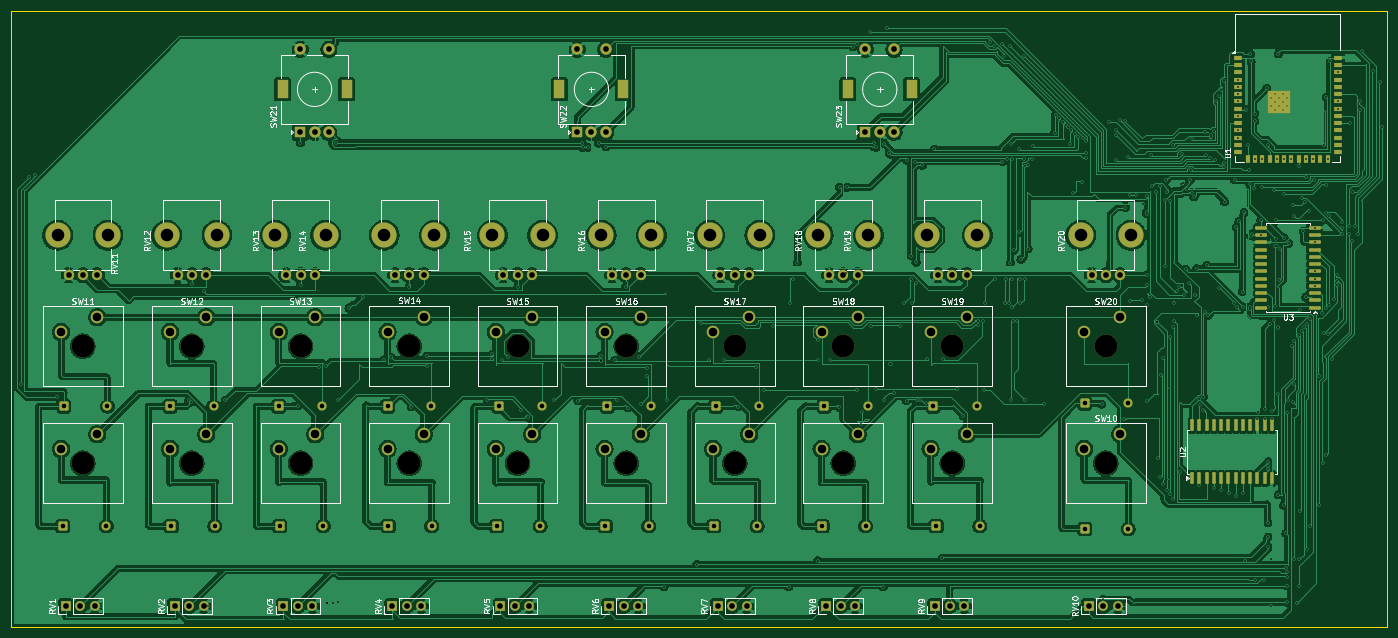
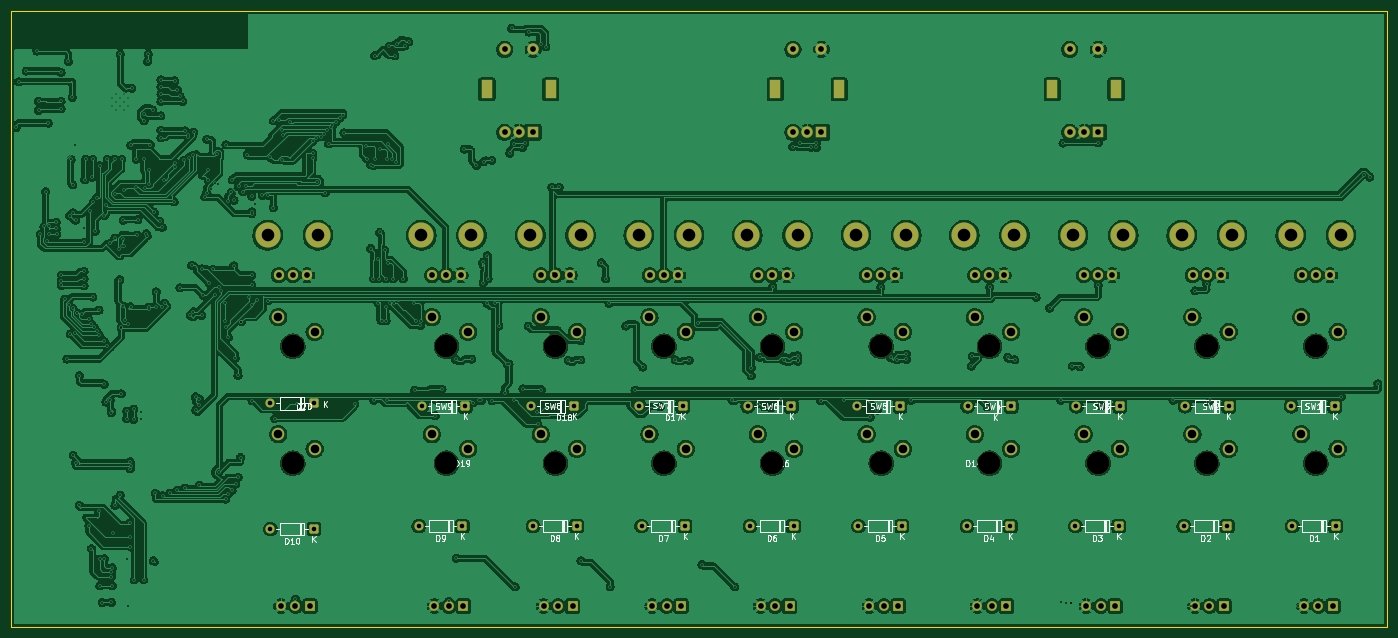
Circuit board: 11 layer files. Board 241.0 x 107.8 mm.
- bottom_copper: KiCad - MIDI-controller-B_Cu.gbr (742061 bytes)
- bottom_mask: KiCad - MIDI-controller-B_Mask.gbr (8207 bytes)
- paste: KiCad - MIDI-controller-B_Paste.gbr (468 bytes)
- bottom_silk: KiCad - MIDI-controller-B_Silkscreen.gbr (58362 bytes)
- outline: KiCad - MIDI-controller-Edge_Cuts.gbr (622 bytes)
- top_copper: KiCad - MIDI-controller-F_Cu.gbr (559908 bytes)
- top_mask: KiCad - MIDI-controller-F_Mask.gbr (11160 bytes)
- paste: KiCad - MIDI-controller-F_Paste.gbr (3837 bytes)
- top_silk: KiCad - MIDI-controller-F_Silkscreen.gbr (79552 bytes)
- drill: KiCad - MIDI-controller-NPTH.drl (630 bytes)
- drill: KiCad - MIDI-controller-PTH.drl (10597 bytes)

=== bottom_copper: KiCad - MIDI-controller-B_Cu.gbr (742061 bytes, source omitted) ===
=== bottom_mask: KiCad - MIDI-controller-B_Mask.gbr (8207 bytes, source omitted) ===
=== paste: KiCad - MIDI-controller-B_Paste.gbr ===
%TF.GenerationSoftware,KiCad,Pcbnew,10.0.6*%
%TF.CreationDate,2026-10-04T15:24:10+02:00*%
%TF.ProjectId,KiCad - MIDI-controller,4b694361-6420-42d2-904d-4944492d636f,rev?*%
%TF.SameCoordinates,Original*%
%TF.FileFunction,Paste,Bot*%
%TF.FilePolarity,Positive*%
%FSLAX46Y46*%
G04 Gerber Fmt 4.6, Leading zero omitted, Abs format (unit mm)*
G04 Created by KiCad (PCBNEW 10.0.6) date 2026-10-04 15:24:10*
%MOMM*%
%LPD*%
G01*
G04 APERTURE LIST*
G04 APERTURE END LIST*
M02*

=== bottom_silk: KiCad - MIDI-controller-B_Silkscreen.gbr (58362 bytes, source omitted) ===
=== outline: KiCad - MIDI-controller-Edge_Cuts.gbr ===
%TF.GenerationSoftware,KiCad,Pcbnew,10.0.6*%
%TF.CreationDate,2026-10-04T15:24:10+02:00*%
%TF.ProjectId,KiCad - MIDI-controller,4b694361-6420-42d2-904d-4944492d636f,rev?*%
%TF.SameCoordinates,Original*%
%TF.FileFunction,Profile,NP*%
%FSLAX46Y46*%
G04 Gerber Fmt 4.6, Leading zero omitted, Abs format (unit mm)*
G04 Created by KiCad (PCBNEW 10.0.6) date 2026-10-04 15:24:10*
%MOMM*%
%LPD*%
G01*
G04 APERTURE LIST*
%TA.AperFunction,Profile*%
%ADD10C,0.050000*%
%TD*%
G04 APERTURE END LIST*
D10*
X31640000Y-35400000D02*
X272640000Y-35400000D01*
X272640000Y-143180000D01*
X31640000Y-143180000D01*
X31640000Y-35400000D01*
M02*

=== top_copper: KiCad - MIDI-controller-F_Cu.gbr (559908 bytes, source omitted) ===
=== top_mask: KiCad - MIDI-controller-F_Mask.gbr (11160 bytes, source omitted) ===
=== paste: KiCad - MIDI-controller-F_Paste.gbr (3837 bytes, source withheld) ===
=== top_silk: KiCad - MIDI-controller-F_Silkscreen.gbr (79552 bytes, source omitted) ===
=== drill: KiCad - MIDI-controller-NPTH.drl ===
M48
; DRILL file KiCad 10.0.6 date 2026-10-04T15:24:34
; FORMAT={-:-/ absolute / metric / decimal}
; #@! TF.CreationDate,2026-10-04T15:24:34+02:00
; #@! TF.GenerationSoftware,Kicad,Pcbnew,10.0.6
; #@! TF.FileFunction,NonPlated,1,2,NPTH
FMAT,2
METRIC
; #@! TA.AperFunction,NonPlated,NPTH,ComponentDrill
T1C4.000
%
G90
G05
T1
X44.15Y-94.08
X44.15Y-114.58
X63.24Y-94.08
X63.24Y-114.58
X82.29Y-94.08
X82.29Y-114.58
X101.34Y-94.08
X101.34Y-114.58
X120.3Y-94.08
X120.3Y-114.58
X139.35Y-94.08
X139.35Y-114.58
X158.35Y-94.08
X158.35Y-114.58
X177.36Y-94.08
X177.36Y-114.58
X196.46Y-94.08
X196.46Y-114.58
X223.35Y-94.08
X223.35Y-114.58
M30

=== drill: KiCad - MIDI-controller-PTH.drl (10597 bytes, source omitted) ===
